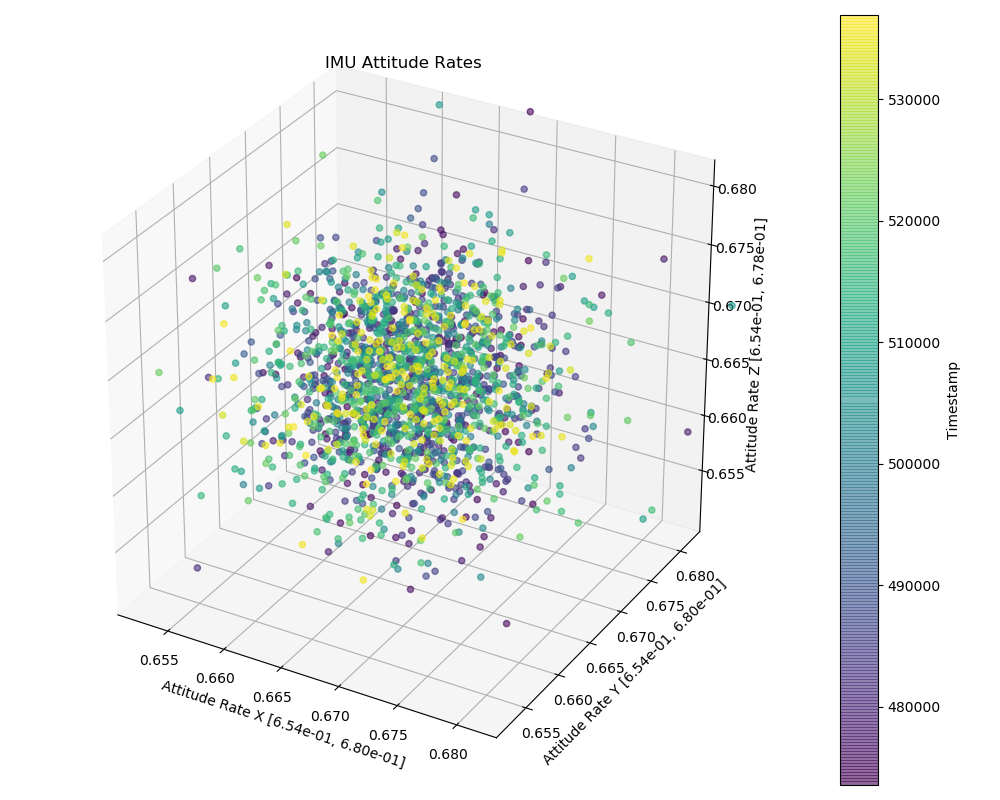

The data file committed next to this chart (first rows):
timestamp, attitude_rate_x, attitude_rate_y, attitude_rate_z, valid
473540, 0.6569, 0.6667, 0.6728, 1
473561, 0.671, 0.6642, 0.665, 1
473581, 0.6657, 0.6625, 0.6638, 1
473601, 0.6728, 0.6686, 0.6746, 1
473621, 0.6693, 0.6673, 0.6642, 1
473642, 0.6689, 0.6581, 0.6639, 1
473662, 0.6698, 0.6724, 0.6722, 1
473682, 0.6684, 0.6697, 0.6689, 1
473703, 0.6716, 0.6619, 0.6658, 1
473723, 0.6706, 0.6693, 0.6706, 1
473743, 0.667, 0.6598, 0.6686, 1
473763, 0.6727, 0.674, 0.6752, 1
473784, 0.6707, 0.6614, 0.6675, 1
473804, 0.6665, 0.6617, 0.6667, 1
473824, 0.6752, 0.6653, 0.6741, 1
473845, 0.6729, 0.6728, 0.6685, 1
473865, 0.6604, 0.6726, 0.6593, 1
473885, 0.671, 0.6678, 0.6553, 1
473906, 0.6629, 0.6636, 0.6629, 1
473926, 0.6665, 0.6612, 0.6558, 1
473946, 0.6731, 0.6658, 0.6585, 1
473967, 0.6735, 0.6583, 0.671, 1
473987, 0.6696, 0.6756, 0.6652, 1
474007, 0.6648, 0.6605, 0.6749, 1
474028, 0.6622, 0.6619, 0.6631, 1
474048, 0.6758, 0.6688, 0.662, 1
474068, 0.6695, 0.6663, 0.6713, 1
474089, 0.6642, 0.6718, 0.6703, 1
474109, 0.6649, 0.6679, 0.6544, 1
474129, 0.6669, 0.6681, 0.6596, 1
474150, 0.6675, 0.6723, 0.6678, 1
474170, 0.6691, 0.6562, 0.673, 1
474190, 0.6742, 0.6699, 0.6679, 1
474211, 0.6697, 0.6722, 0.6652, 1
474231, 0.659, 0.6727, 0.6519, 1
474251, 0.6602, 0.6683, 0.6617, 1
474271, 0.668, 0.6661, 0.6715, 1
474292, 0.6651, 0.6714, 0.6715, 1
474312, 0.6611, 0.6739, 0.6699, 1
474333, 0.6673, 0.6617, 0.6667, 1
474353, 0.6633, 0.6705, 0.6622, 1
474373, 0.6682, 0.6824, 0.6829, 1
474394, 0.6747, 0.6697, 0.6727, 1
474414, 0.6668, 0.6768, 0.6605, 1
474434, 0.6719, 0.6654, 0.6685, 1
474455, 0.6602, 0.6632, 0.674, 1
474475, 0.6695, 0.6766, 0.6579, 1
474495, 0.6682, 0.6681, 0.6662, 1
474516, 0.6593, 0.6658, 0.6587, 1
474536, 0.6669, 0.6638, 0.6723, 1
474556, 0.669, 0.67, 0.6622, 1
474576, 0.6728, 0.6644, 0.6657, 1
474597, 0.6699, 0.6639, 0.6623, 1
474617, 0.6699, 0.6669, 0.6706, 1
474637, 0.674, 0.6605, 0.675, 1
474658, 0.6621, 0.6651, 0.6746, 1
474678, 0.6594, 0.6744, 0.6657, 1
474698, 0.6649, 0.6657, 0.6687, 1
474719, 0.6574, 0.6739, 0.667, 1
474739, 0.6656, 0.6619, 0.6605, 1
... 2,400 more rows
